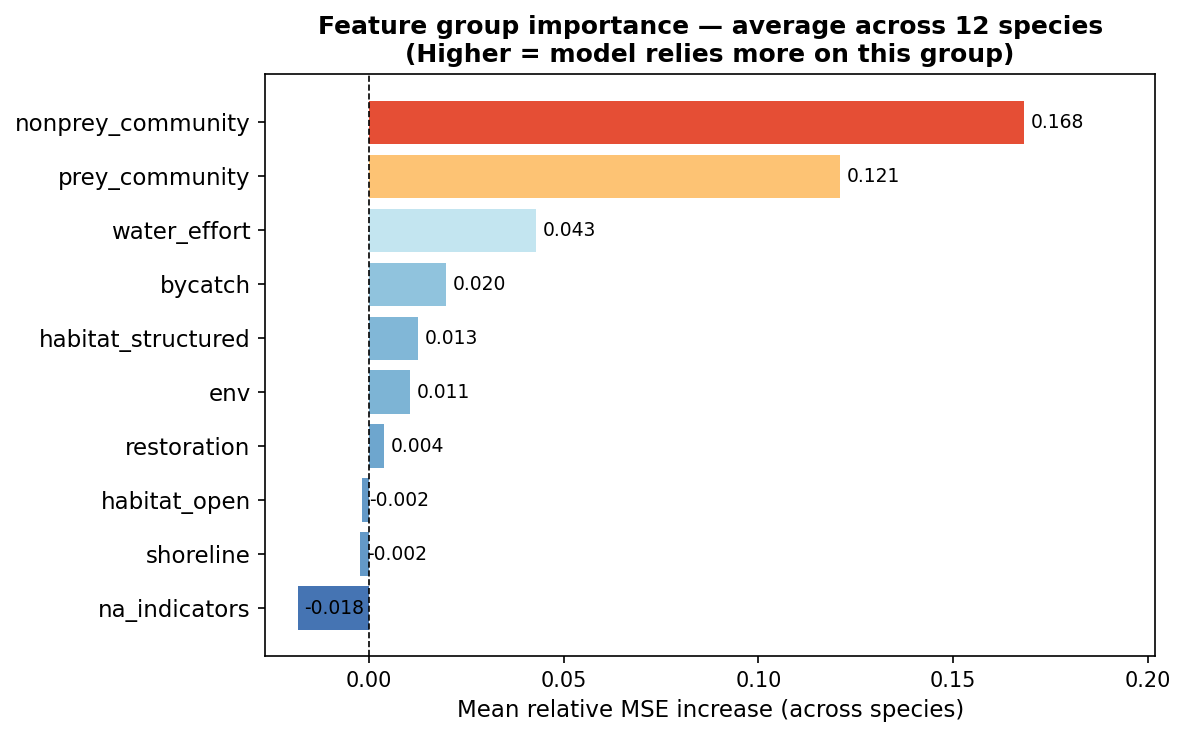

Source data for this figure (header and first rows):
feature_group, Sheepshead (Adult), Sheepshead (Recruit), Blue Crab (Recruit), Common Snook (Adult), Common Snook (Sub-adult), Spotted Seatrout (Adult), Spotted Seatrout (Recruit), Gray Snapper (Recruit), Gray Snapper (Sub-adult), Gag Grouper (Sub-adult), Red Drum (Recruit), Red Drum (Sub-adult)
env, 0.04213, 0.07414, 0.1003, 0.04595, -0.04457, 0.0765, 0.008335, -0.0579, 0.02131, -0.1564, -0.03312, 0.04988
restoration, 0.03392, -0.003611, 0.06854, 0.03023, -0.0339, 0.03371, -0.0219, -0.07546, 0.04435, -0.03143, -0.01528, 0.01655
habitat_structured, -0.01101, 0.08595, 0.0881, 0.02548, 0.01318, 0.002642, 0.006163, -0.05566, -0.03374, -0.05538, 0.07577, 0.008596
habitat_open, -0.01488, -0.008656, 0.04614, -0.02321, -0.02133, 0.04424, -0.02261, -0.03086, 0.03699, -0.06333, -0.01261, 0.04874
shoreline, 0.05427, 0.06991, 0.08928, -0.01989, -0.00132, 0.0162, -0.02608, -0.07261, 0.001963, -0.0592, -0.0525, -0.02755
water_effort, 0.1327, -0.002612, 0.0568, 0.08239, -0.02239, 0.1252, 0.03896, 0.0001155, 0.08698, -0.106, 0.07227, 0.05088
bycatch, -0.04181, 0.0336, 0.0348, 0.07123, 0.02324, 0.04183, 0.004814, 0.008211, 0.07845, 0.07727, -0.1028, 0.008305
na_indicators, 0.002222, 0.01574, -0.02443, -0.04131, -0.04868, -0.0297, -0.002047, -0.005393, 0.006654, -0.08709, -0.0008122, -0.004191
prey_community, 0.07725, 0.3757, 0.4514, 0.08851, -0.09148, -0.0004221, 0.4065, -0.1076, 0.2335, -0.1977, 0.1236, 0.09147
nonprey_community, 0.3684, 0.1573, 0.04597, 0.1496, 0.1449, 0.5687, 0.1259, -0.03651, 0.3764, -0.3358, 0.2284, 0.2253
